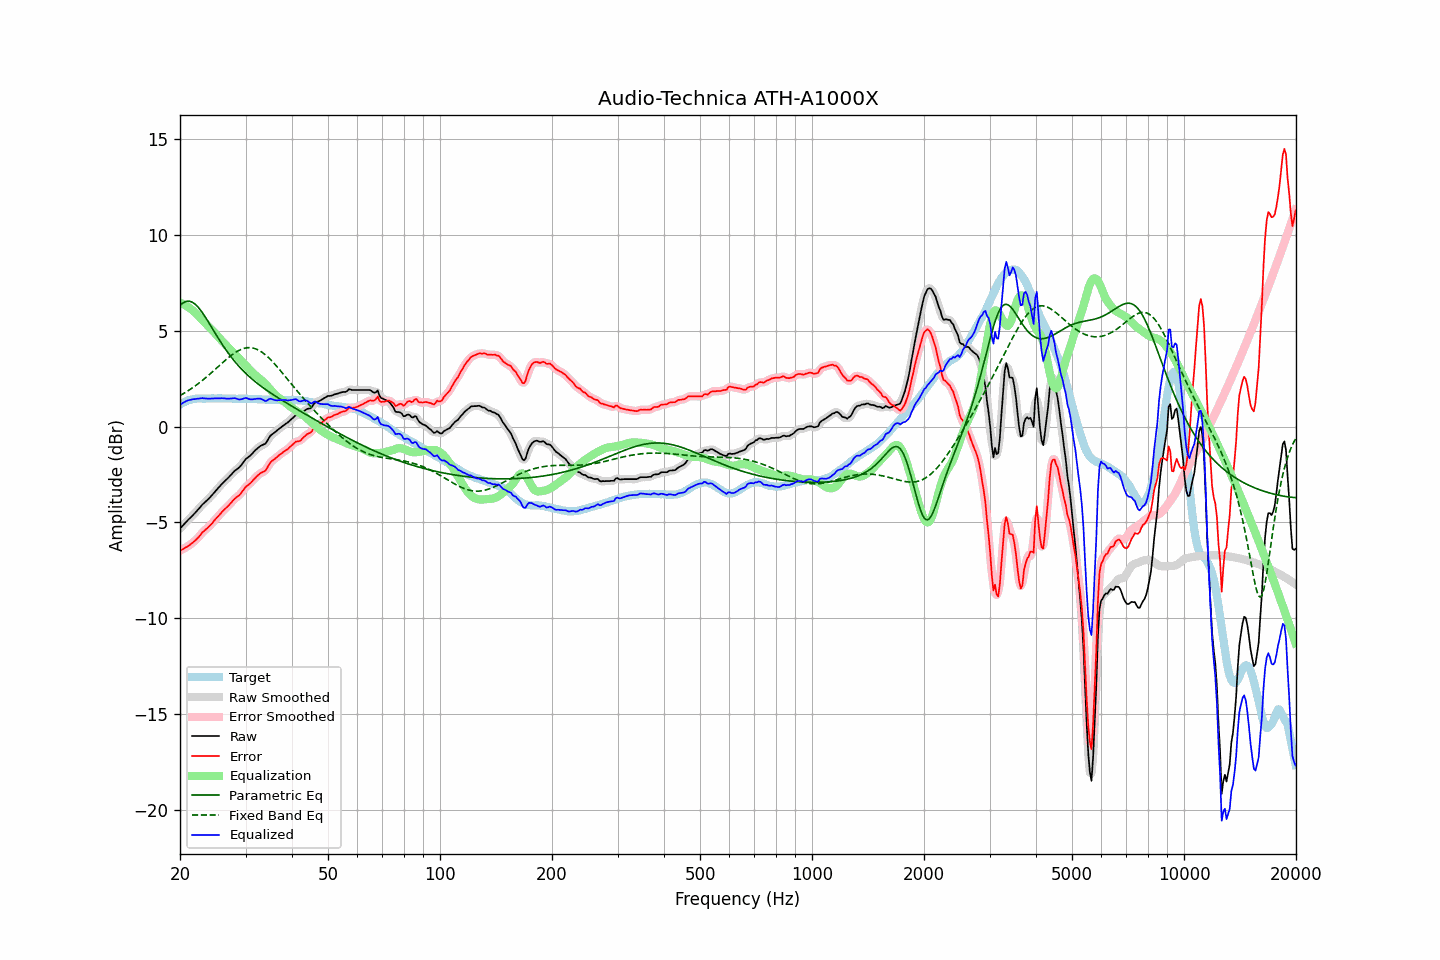

Values plotted in this chart, from the file beside it:
frequency, raw, error, smoothed, error_smoothed, equalization, parametric_eq, fixed_band_eq, equalized_raw, equalized_smoothed, target
20.00, -5.32, -6.47, -5.32, -6.47, 6.46, 6.31, 1.62, 1.14, 1.14, 1.15
20.20, -5.23, -6.43, -5.23, -6.43, 6.43, 6.39, 1.66, 1.19, 1.19, 1.20
20.40, -5.14, -6.39, -5.14, -6.38, 6.39, 6.45, 1.71, 1.24, 1.25, 1.25
20.61, -5.06, -6.33, -5.05, -6.34, 6.34, 6.50, 1.76, 1.29, 1.29, 1.27
20.81, -4.96, -6.29, -4.96, -6.29, 6.29, 6.53, 1.81, 1.33, 1.33, 1.33
21.02, -4.87, -6.24, -4.88, -6.24, 6.24, 6.54, 1.87, 1.37, 1.36, 1.37
21.23, -4.79, -6.18, -4.79, -6.18, 6.18, 6.53, 1.92, 1.39, 1.39, 1.39
21.44, -4.71, -6.12, -4.71, -6.12, 6.12, 6.51, 1.98, 1.40, 1.41, 1.41
21.66, -4.62, -6.05, -4.63, -6.05, 6.05, 6.47, 2.03, 1.42, 1.42, 1.43
21.87, -4.54, -5.98, -4.54, -5.98, 5.97, 6.41, 2.09, 1.43, 1.43, 1.44
22.09, -4.45, -5.91, -4.45, -5.90, 5.89, 6.34, 2.15, 1.44, 1.44, 1.46
22.31, -4.35, -5.82, -4.36, -5.82, 5.81, 6.25, 2.22, 1.46, 1.45, 1.47
22.54, -4.27, -5.73, -4.26, -5.72, 5.72, 6.15, 2.28, 1.46, 1.46, 1.47
22.76, -4.16, -5.63, -4.16, -5.63, 5.64, 6.05, 2.34, 1.47, 1.47, 1.47
22.99, -4.06, -5.52, -4.07, -5.53, 5.55, 5.93, 2.41, 1.49, 1.48, 1.46
23.22, -3.99, -5.45, -3.99, -5.45, 5.46, 5.81, 2.48, 1.47, 1.47, 1.46
23.45, -3.91, -5.37, -3.91, -5.37, 5.38, 5.68, 2.55, 1.46, 1.46, 1.46
23.69, -3.84, -5.30, -3.84, -5.30, 5.29, 5.54, 2.62, 1.46, 1.46, 1.47
23.92, -3.75, -5.22, -3.75, -5.22, 5.21, 5.41, 2.69, 1.45, 1.45, 1.47
24.16, -3.66, -5.13, -3.66, -5.13, 5.12, 5.27, 2.77, 1.46, 1.46, 1.47
24.40, -3.57, -5.05, -3.57, -5.04, 5.03, 5.13, 2.84, 1.46, 1.46, 1.48
24.65, -3.47, -4.94, -3.47, -4.94, 4.94, 4.99, 2.92, 1.47, 1.47, 1.47
24.89, -3.37, -4.84, -3.38, -4.84, 4.85, 4.85, 2.99, 1.47, 1.47, 1.47
25.14, -3.28, -4.75, -3.28, -4.75, 4.75, 4.72, 3.07, 1.47, 1.47, 1.47
25.39, -3.18, -4.66, -3.18, -4.66, 4.66, 4.58, 3.14, 1.48, 1.47, 1.48
25.65, -3.09, -4.57, -3.09, -4.56, 4.57, 4.45, 3.22, 1.47, 1.48, 1.48
25.91, -3.00, -4.46, -3.00, -4.47, 4.48, 4.32, 3.30, 1.48, 1.48, 1.47
26.16, -2.91, -4.38, -2.91, -4.38, 4.39, 4.19, 3.37, 1.48, 1.47, 1.47
26.43, -2.84, -4.30, -2.83, -4.30, 4.30, 4.07, 3.44, 1.46, 1.47, 1.47
26.69, -2.75, -4.22, -2.75, -4.22, 4.21, 3.95, 3.52, 1.46, 1.46, 1.47
26.96, -2.67, -4.14, -2.67, -4.14, 4.12, 3.83, 3.59, 1.45, 1.45, 1.47
27.23, -2.58, -4.05, -2.58, -4.05, 4.04, 3.72, 3.65, 1.45, 1.46, 1.47
27.50, -2.49, -3.96, -2.49, -3.96, 3.96, 3.61, 3.72, 1.46, 1.47, 1.47
27.77, -2.40, -3.86, -2.40, -3.86, 3.88, 3.50, 3.78, 1.48, 1.48, 1.46
28.05, -2.31, -3.77, -2.32, -3.77, 3.80, 3.40, 3.84, 1.48, 1.47, 1.46
28.33, -2.25, -3.70, -2.25, -3.70, 3.71, 3.30, 3.89, 1.46, 1.46, 1.45
28.62, -2.18, -3.63, -2.19, -3.64, 3.62, 3.20, 3.94, 1.44, 1.43, 1.45
28.90, -2.12, -3.58, -2.11, -3.56, 3.53, 3.11, 3.99, 1.41, 1.42, 1.46
29.19, -2.02, -3.47, -2.02, -3.47, 3.44, 3.02, 4.02, 1.42, 1.42, 1.45
29.48, -1.91, -3.37, -1.91, -3.36, 3.36, 2.93, 4.06, 1.44, 1.45, 1.46
29.78, -1.79, -3.24, -1.80, -3.25, 3.27, 2.85, 4.08, 1.47, 1.47, 1.45
30.08, -1.69, -3.14, -1.70, -3.15, 3.18, 2.77, 4.10, 1.49, 1.48, 1.46
30.38, -1.62, -3.07, -1.62, -3.07, 3.09, 2.69, 4.11, 1.46, 1.46, 1.45
30.68, -1.56, -3.01, -1.56, -3.00, 3.00, 2.61, 4.12, 1.43, 1.44, 1.45
30.99, -1.49, -2.94, -1.49, -2.93, 2.91, 2.54, 4.11, 1.41, 1.42, 1.45
31.30, -1.40, -2.84, -1.40, -2.84, 2.82, 2.46, 4.10, 1.42, 1.42, 1.44
31.61, -1.31, -2.75, -1.32, -2.75, 2.74, 2.39, 4.08, 1.43, 1.43, 1.44
31.93, -1.23, -2.66, -1.23, -2.66, 2.67, 2.33, 4.06, 1.45, 1.44, 1.44
32.24, -1.15, -2.58, -1.15, -2.58, 2.61, 2.26, 4.02, 1.45, 1.46, 1.43
32.57, -1.08, -2.51, -1.08, -2.51, 2.54, 2.19, 3.98, 1.45, 1.46, 1.43
32.89, -1.01, -2.44, -1.02, -2.44, 2.47, 2.13, 3.93, 1.45, 1.45, 1.43
33.22, -0.97, -2.39, -0.98, -2.40, 2.39, 2.07, 3.88, 1.42, 1.41, 1.42
33.55, -0.93, -2.35, -0.94, -2.35, 2.31, 2.01, 3.82, 1.38, 1.37, 1.42
33.89, -0.90, -2.31, -0.88, -2.29, 2.23, 1.95, 3.75, 1.33, 1.35, 1.41
34.23, -0.79, -2.20, -0.78, -2.18, 2.14, 1.89, 3.68, 1.35, 1.36, 1.41
34.57, -0.64, -2.04, -0.65, -2.05, 2.05, 1.83, 3.60, 1.41, 1.40, 1.40
34.92, -0.51, -1.90, -0.52, -1.92, 1.96, 1.77, 3.52, 1.45, 1.43, 1.40
35.27, -0.42, -1.81, -0.43, -1.82, 1.86, 1.72, 3.43, 1.44, 1.43, 1.39
35.62, -0.36, -1.75, -0.36, -1.74, 1.77, 1.66, 3.35, 1.40, 1.41, 1.39
35.97, -0.30, -1.69, -0.30, -1.68, 1.68, 1.61, 3.25, 1.38, 1.38, 1.39
... 635 more rows
